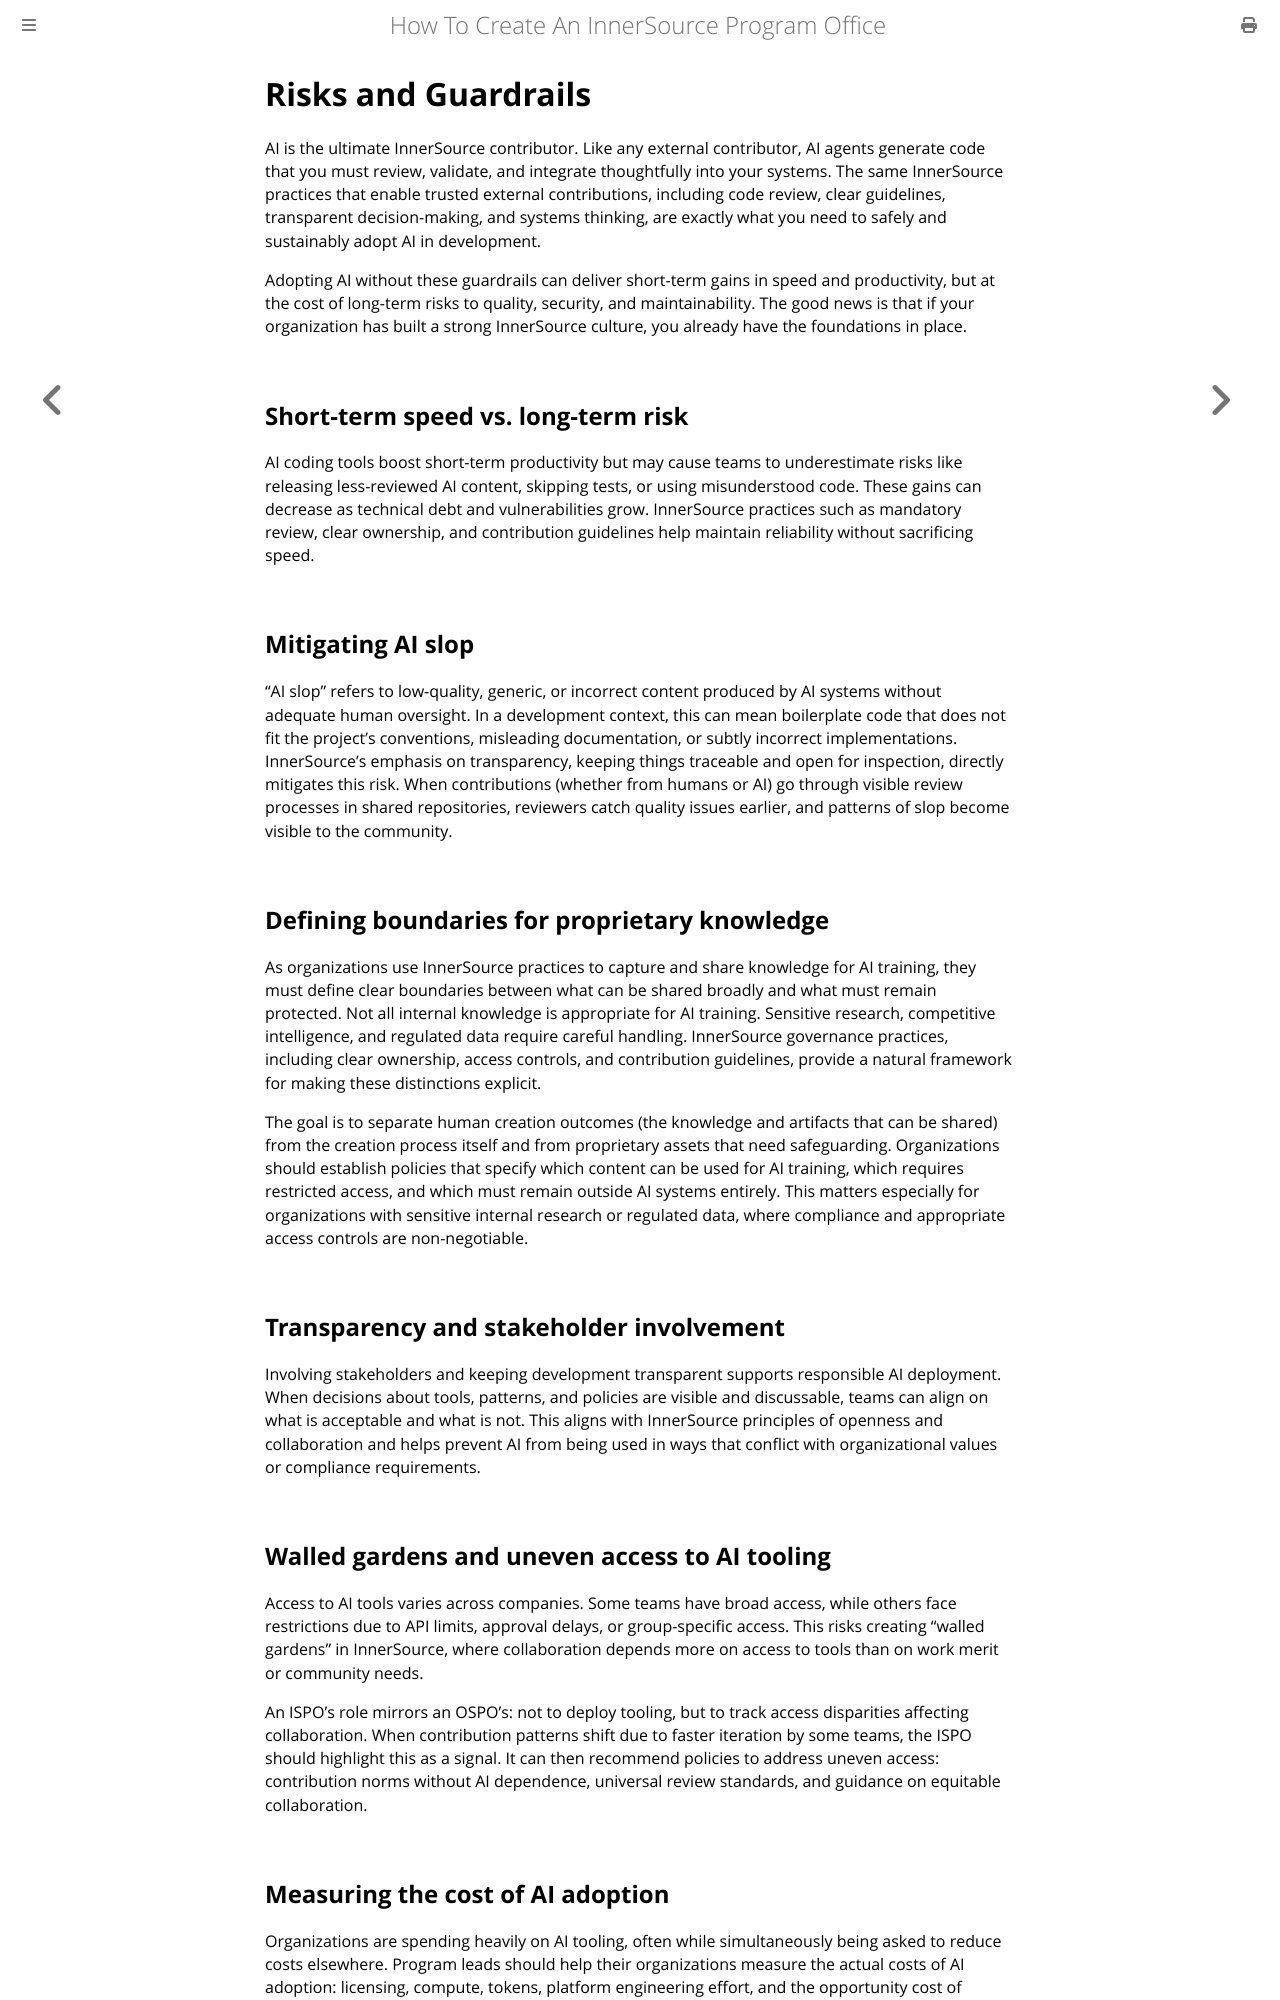

repository: InnerSourceCommons/managing-innersource-projects · page: docs/innersource-and-ai/risks-and-guardrails.html · generator: mdbook

# Risks and Guardrails

AI is the ultimate InnerSource contributor. Like any external contributor, AI agents generate code that you must review, validate, and integrate thoughtfully into your systems. The same InnerSource practices that enable trusted external contributions, including code review, clear guidelines, transparent decision-making, and systems thinking, are exactly what you need to safely and sustainably adopt AI in development.

Adopting AI without these guardrails can deliver short-term gains in speed and productivity, but at the cost of long-term risks to quality, security, and maintainability. The good news is that if your organization has built a strong InnerSource culture, you already have the foundations in place.

## Short-term speed vs. long-term risk

AI coding tools boost short-term productivity but may cause teams to underestimate risks like releasing less-reviewed AI content, skipping tests, or using misunderstood code. These gains can decrease as technical debt and vulnerabilities grow. InnerSource practices such as mandatory review, clear ownership, and contribution guidelines help maintain reliability without sacrificing speed.

## Mitigating AI slop

"AI slop" refers to low-quality, generic, or incorrect content produced by AI systems without adequate human oversight. In a development context, this can mean boilerplate code that does not fit the project's conventions, misleading documentation, or subtly incorrect implementations. InnerSource's emphasis on transparency, keeping things traceable and open for inspection, directly mitigates this risk. When contributions (whether from humans or AI) go through visible review processes in shared repositories, reviewers catch quality issues earlier, and patterns of slop become visible to the community.

## Defining boundaries for proprietary knowledge

As organizations use InnerSource practices to capture and share knowledge for AI training, they must define clear boundaries between what can be shared broadly and what must remain protected. Not all internal knowledge is appropriate for AI training. Sensitive research, competitive intelligence, and regulated data require careful handling. InnerSource governance practices, including clear ownership, access controls, and contribution guidelines, provide a natural framework for making these distinctions explicit.

The goal is to separate human creation outcomes (the knowledge and artifacts that can be shared) from the creation process itself and from proprietary assets that need safeguarding. Organizations should establish policies that specify which content can be used for AI training, which requires restricted access, and which must remain outside AI systems entirely. This matters especially for organizations with sensitive internal research or regulated data, where compliance and appropriate access controls are non-negotiable.

## Transparency and stakeholder involvement

Involving stakeholders and keeping development transparent supports responsible AI deployment. When decisions about tools, patterns, and policies are visible and discussable, teams can align on what is acceptable and what is not. This aligns with InnerSource principles of openness and collaboration and helps prevent AI from being used in ways that conflict with organizational values or compliance requirements.

## Walled gardens and uneven access to AI tooling

Access to AI tools varies across companies. Some teams have broad access, while others face restrictions due to API limits, approval delays, or group-specific access. This risks creating "walled gardens" in InnerSource, where collaboration depends more on access to tools than on work merit or community needs.

An ISPO's role mirrors an OSPO's: not to deploy tooling, but to track access disparities affecting collaboration. When contribution patterns shift due to faster iteration by some teams, the ISPO should highlight this as a signal. It can then recommend policies to address uneven access: contribution norms without AI dependence, universal review standards, and guidance on equitable collaboration.
